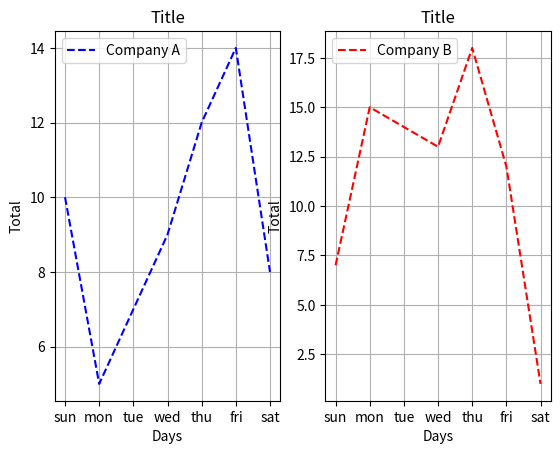

Generate this figure with matplotlib:
from matplotlib import pyplot as plt

x = ["sun", "mon", "tue", "wed", "thu", "fri", "sat"]
y1 = [10, 5, 7, 9, 12, 14, 8]
y2 = [7, 15, 14, 13, 18, 12, 1]
# y1 = selling data for company A
# y2 = selling data for company B


# subplot for company A
plt.subplot(1, 2, 1)
plt.plot(x, y1, "b--", label="Company A")

plt.title("Title")
plt.xlabel("Days")
plt.ylabel("Total")
plt.legend()
plt.grid()

# subplot for company B
plt.subplot(1, 2, 2)
plt.plot(x, y2, "r--", label="Company B")

plt.title("Title")
plt.xlabel("Days")
plt.ylabel("Total")
plt.legend()
plt.grid()

plt.show()
